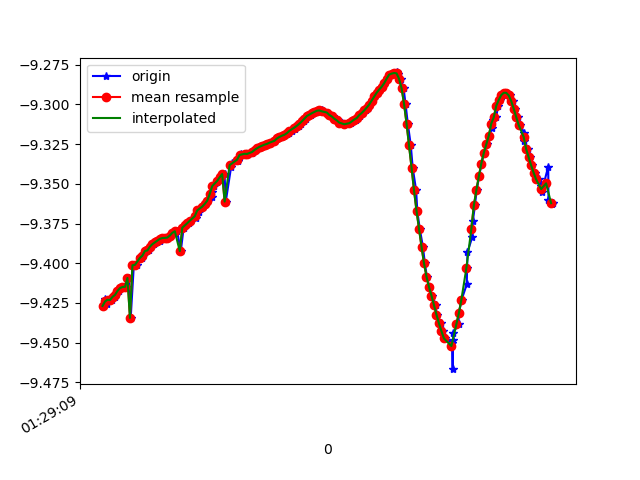

Values plotted in this chart, from the file beside it:
1618190950083, 886613033405569, -9.426907, -2.6444397, 0.42472133
1618190950100, 886613052636339, -9.422, -2.642, 0.5263
1618190950114, 886613071867109, -9.426, -2.662, 0.33
1618190950133, 886613091097879, -9.423, -2.659, 0.4237
1618190950157, 886613110328649, -9.423, -2.682, 0.2192
1618190950176, 886613129559419, -9.421, -2.68, 0.3153
1618190950191, 886613148790189, -9.42, -2.7, 0.1256
1618190950213, 886613168020959, -9.417, -2.701, 0.2376
1618190950234, 886613187251729, -9.416, -2.716, 0.08968
1618190950248, 886613206482499, -9.415, -2.714, 0.1867
1618190950268, 886613225713269, -9.415, -2.718, 0.1091
1618190950291, 886613244944039, -9.409, -2.732, 0.2077
1618190950306, 886613264174809, -9.434, -2.646, 0.1731
1618190950331, 886613283405579, -9.401, -2.761, 0.177
1618190950356, 886613302765319, -9.401, -2.76, 0.2074
1618190950383, 886613321996089, -9.396, -2.783, 0.04304
1618190950399, 886613341226859, -9.397, -2.778, 0.1399
1618190950403, 886613360457629, -9.395, -2.787, 0.05248
1618190950425, 886613379688399, -9.392, -2.788, 0.231
1618190950456, 886613398919169, -9.392, -2.791, 0.204
1618190950472, 886613418149939, -9.39, -2.798, 0.2204
1618190950494, 886613437380709, -9.388, -2.803, 0.2251
1618190950517, 886613456611479, -9.387, -2.806, 0.2285
1618190950538, 886613475842249, -9.386, -2.81, 0.2318
1618190950541, 886613495073019, -9.385, -2.813, 0.2357
1618190950578, 886613514303789, -9.384, -2.814, 0.2402
1618190950583, 886613533534559, -9.384, -2.814, 0.2462
1618190950606, 886613552765329, -9.384, -2.814, 0.2505
1618190950622, 886613571996099, -9.383, -2.817, 0.2542
1618190950628, 886613591226869, -9.382, -2.82, 0.2588
1618190950659, 886613610457639, -9.381, -2.823, 0.2625
1618190950679, 886613629688409, -9.38, -2.826, 0.2667
1618190950708, 886613648919179, -9.392, -2.786, 0.2487
1618190950731, 886613668149949, -9.378, -2.833, 0.2741
1618190950751, 886613687380719, -9.376, -2.837, 0.2766
1618190950777, 886613706611489, -9.375, -2.842, 0.2798
1618190950780, 886613725842259, -9.374, -2.845, 0.2822
1618190950790, 886613745073029, -9.373, -2.848, 0.2852
1618190950829, 886613764303799, -9.371, -2.852, 0.2876
1618190950833, 886613783534569, -9.369, -2.858, 0.2906
1618190950852, 886613802765339, -9.368, -2.864, 0.2931
1618190950856, 886613821996109, -9.366, -2.87, 0.2952
1618190950890, 886613841226879, -9.364, -2.874, 0.2967
1618190950901, 886613860457649, -9.363, -2.88, 0.2993
1618190950925, 886613879688419, -9.361, -2.886, 0.3013
1618190950957, 886613898919189, -9.358, -2.894, 0.3013
1618190950959, 886613918149959, -9.355, -2.905, 0.3008
1618190950977, 886613937380729, -9.351, -2.915, 0.3029
1618190951000, 886613956611499, -9.349, -2.923, 0.3057
1618190951015, 886613975842269, -9.347, -2.928, 0.306
1618190951034, 886613995073039, -9.346, -2.933, 0.3064
1618190951059, 886614014303809, -9.344, -2.939, 0.3054
1618190951069, 886614033534579, -9.361, -2.887, 0.2724
1618190951112, 886614052765349, -9.339, -2.954, 0.3042
1618190951118, 886614071996119, -9.337, -2.961, 0.3016
1618190951165, 886614091226889, -9.335, -2.966, 0.2988
1618190951167, 886614110457659, -9.334, -2.971, 0.2965
1618190951180, 886614129688429, -9.332, -2.977, 0.2958
1618190951192, 886614148919199, -9.331, -2.98, 0.2963
1618190951220, 886614168149969, -9.331, -2.98, 0.2968
1618190951245, 886614187380739, -9.331, -2.98, 0.2971
... 129 more rows
